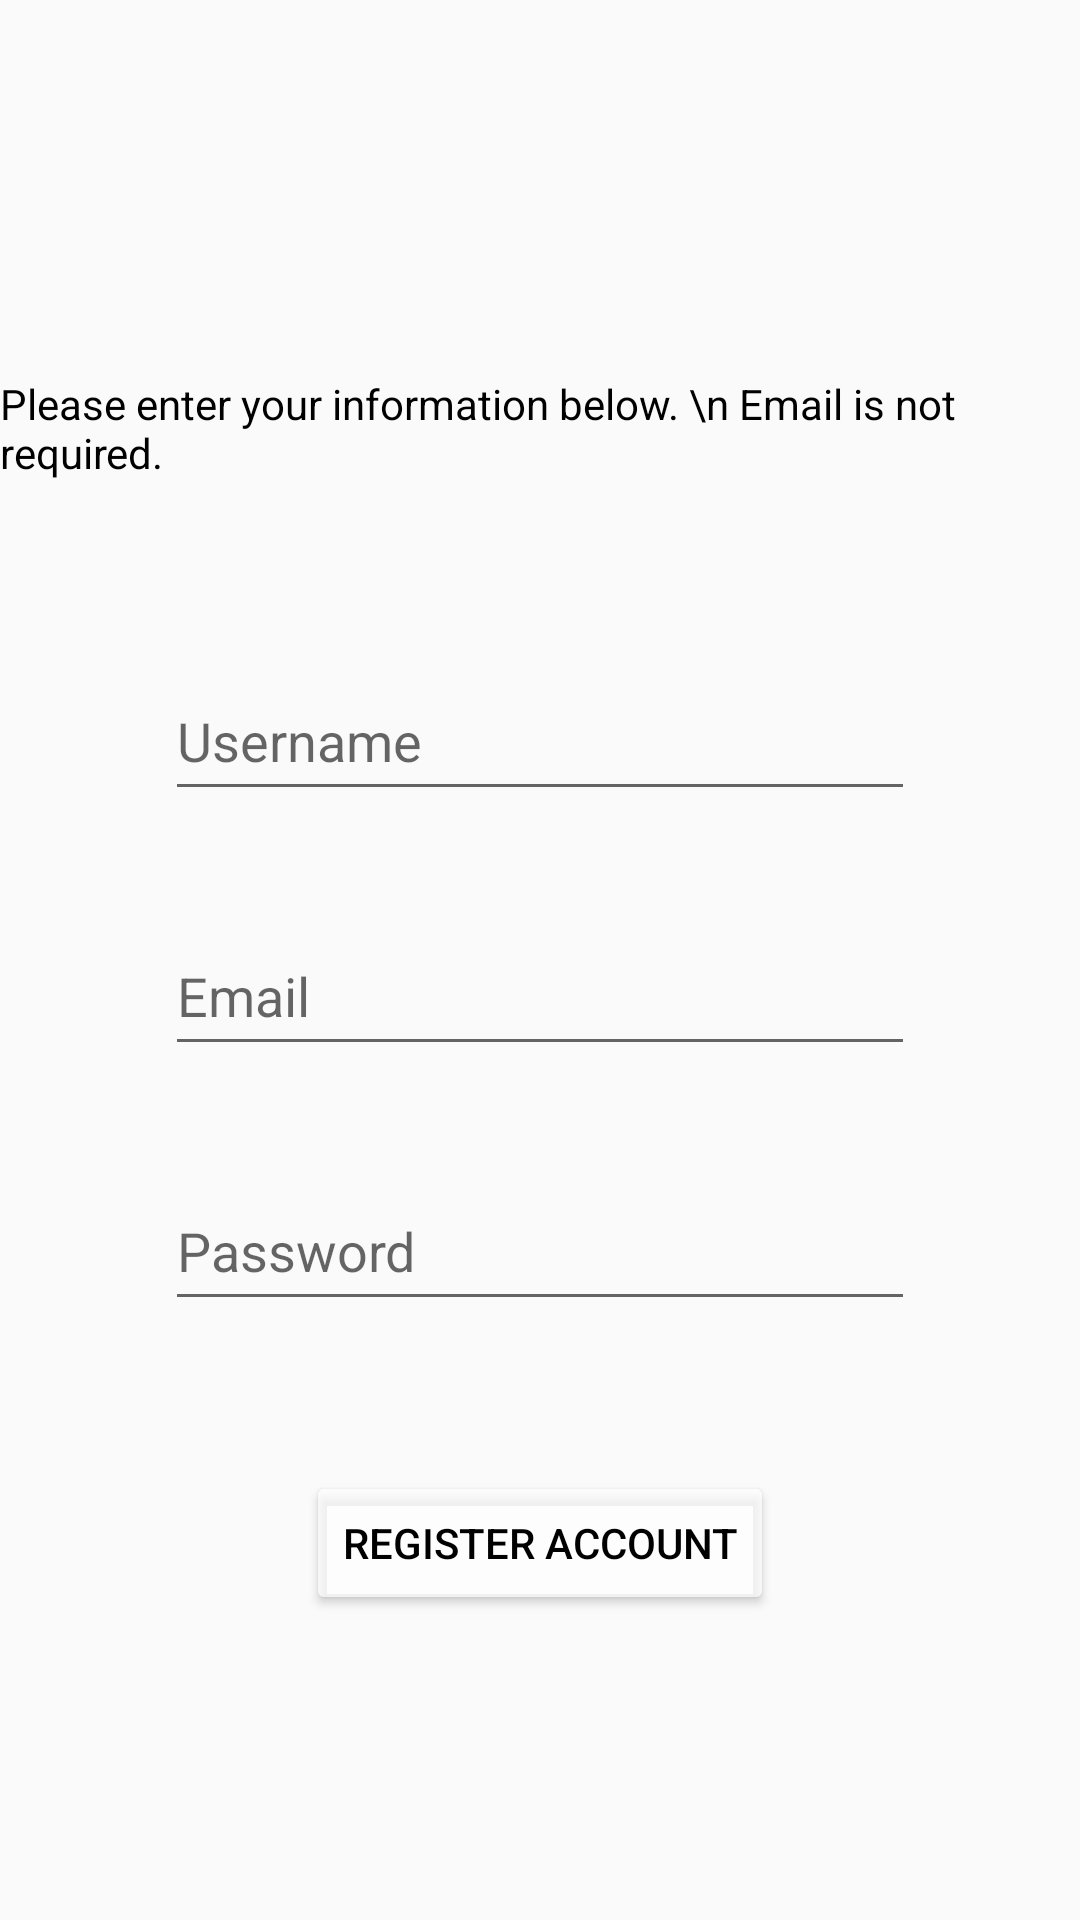

Write the Android layout XML for this screen, with the resource values it uses.
<!-- AndroidManifest.xml: application theme Theme.Med6Grp5SuperCykelstig -->
<!-- res/layout/fragment_create_account.xml -->
<?xml version="1.0" encoding="utf-8"?>
<FrameLayout xmlns:android="http://schemas.android.com/apk/res/android"
    xmlns:app="http://schemas.android.com/apk/res-auto"
    xmlns:tools="http://schemas.android.com/tools"
    android:layout_width="match_parent"
    android:layout_height="match_parent"
    android:background="#DDDDDD"
    tools:context=".CreateAccountFragment">
    

    <androidx.constraintlayout.widget.ConstraintLayout
        android:layout_width="match_parent"
        android:layout_height="match_parent"
        android:background="?android:attr/colorBackground">

        <EditText
            android:id="@+id/createPasswordET"
            android:layout_width="250dp"
            android:layout_height="50dp"
            android:layout_marginTop="35dp"
            android:ems="10"
            android:hint="Password"
            android:inputType="textPassword"
            android:textColor="?attr/editTextColor"
            app:layout_constraintEnd_toEndOf="parent"
            app:layout_constraintStart_toStartOf="parent"
            app:layout_constraintTop_toBottomOf="@+id/createEmailET" />

        <EditText
            android:id="@+id/createUsernameET"
            android:layout_width="250dp"
            android:layout_height="50dp"
            android:layout_marginTop="60dp"
            android:ems="10"
            android:hint="Username"
            android:inputType="text|textPersonName"
            android:textColor="?attr/editTextColor"
            app:layout_constraintEnd_toEndOf="parent"
            app:layout_constraintStart_toStartOf="parent"
            app:layout_constraintTop_toBottomOf="@+id/CreateAccountTitleText" />

        <EditText
            android:id="@+id/createEmailET"
            android:layout_width="250dp"
            android:layout_height="50dp"
            android:layout_marginTop="35dp"
            android:ems="10"
            android:hint="Email"
            android:inputType="text|textEmailAddress"
            android:textColor="?attr/editTextColor"
            app:layout_constraintEnd_toEndOf="parent"
            app:layout_constraintStart_toStartOf="parent"
            app:layout_constraintTop_toBottomOf="@+id/createUsernameET" />

        <TextView
            android:id="@+id/CreateAccountTitleText"
            android:layout_width="wrap_content"
            android:layout_height="wrap_content"
            android:layout_marginTop="125dp"
            android:text="Please enter your information below. \n Email is not required."
            android:textColor="?android:attr/textColor"
            app:layout_constraintEnd_toEndOf="parent"
            app:layout_constraintStart_toStartOf="parent"
            app:layout_constraintTop_toTopOf="parent" />

        <Button
            android:id="@+id/registerAccountBtn"
            android:layout_width="wrap_content"
            android:layout_height="wrap_content"
            android:layout_marginTop="50dp"
            android:backgroundTint="?android:attr/textColorTertiaryInverse"
            android:onClick="onRegisterAccClick"
            android:text="Register Account"
            android:textColor="?android:attr/textColor"
            app:layout_constraintEnd_toEndOf="parent"
            app:layout_constraintStart_toStartOf="parent"
            app:layout_constraintTop_toBottomOf="@+id/createPasswordET" />

    </androidx.constraintlayout.widget.ConstraintLayout>
</FrameLayout>
<!-- resources referenced by this layout -->
<resources>
  <style name="Theme.Med6Grp5SuperCykelstig" parent="Theme.AppCompat.DayNight.NoActionBar">
          
          <item name="colorPrimary">@color/white</item>
          <item name="colorPrimaryVariant">#353537</item>
          <item name="colorOnPrimary">@color/white</item>
          
          <item name="colorSecondary">@color/teal_200</item>
          <item name="colorSecondaryVariant">@color/teal_700</item>
          <item name="colorOnSecondary">@color/black</item>
          
          <item name="android:statusBarColor">?attr/colorPrimaryVariant</item>
          
  
          
          <item name="colorSearchBubbleBackground">@color/search_bubble_background_light</item>
  
          
          <item name="android:textColor">@color/search_text_color</item>
  
      </style>
  <color name="white">#FFFFFFFF</color>
  <color name="teal_200">#FF03DAC5</color>
  <color name="teal_700">#FF018786</color>
  <color name="black">#FF000000</color>
  <color name="search_bubble_background_light">#FFFFFF</color>
  <color name="search_text_color">#000000</color>
</resources>
